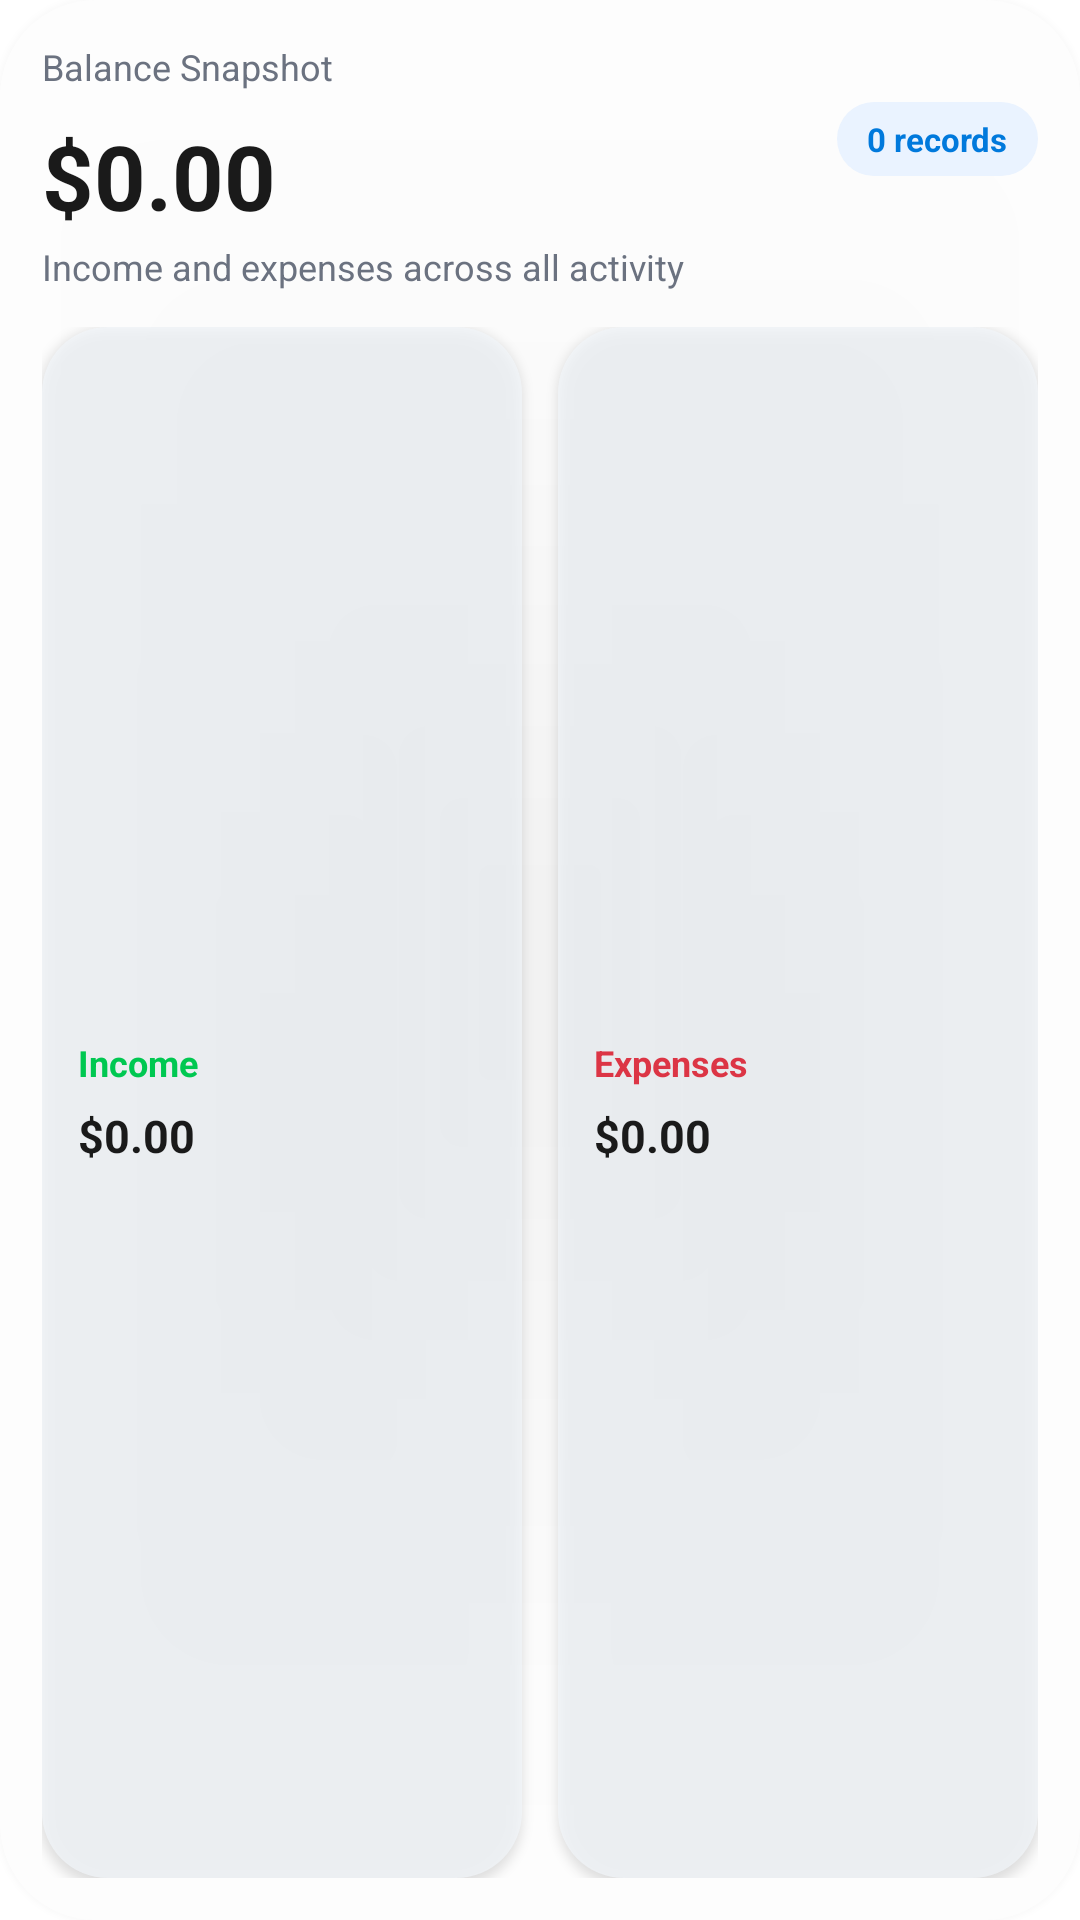

Produce the Android XML layout that renders to this screen, including the resource entries it uses.
<!-- AndroidManifest.xml: fallback theme Theme.MaterialComponents.DayNight.NoActionBar -->
<!-- res/layout/balance_widget.xml -->
<?xml version="1.0" encoding="utf-8"?>
<LinearLayout xmlns:android="http://schemas.android.com/apk/res/android"
    android:id="@+id/widget_container"
    android:layout_width="match_parent"
    android:layout_height="match_parent"
    android:background="@drawable/balance_card_background"
    android:orientation="vertical"
    android:padding="14dp"
    android:elevation="6dp">

    <LinearLayout
        android:layout_width="match_parent"
        android:layout_height="wrap_content"
        android:gravity="center_vertical"
        android:orientation="horizontal">

        <LinearLayout
            android:layout_width="0dp"
            android:layout_height="wrap_content"
            android:layout_weight="1"
            android:orientation="vertical">

            <TextView
                android:layout_width="wrap_content"
                android:layout_height="wrap_content"
                android:text="Balance Snapshot"
                android:textColor="@color/widget_text_secondary"
                android:textSize="12sp" />

            <TextView
                android:id="@+id/widget_balance"
                android:layout_width="wrap_content"
                android:layout_height="wrap_content"
                android:layout_marginTop="8dp"
                android:text="$0.00"
                android:textColor="@color/widget_text_primary"
                android:textSize="30sp"
                android:textStyle="bold" />
        </LinearLayout>

        <TextView
            android:id="@+id/widget_transaction_count"
            android:layout_width="wrap_content"
            android:layout_height="wrap_content"
            android:background="@drawable/widget_status_chip_background"
            android:paddingHorizontal="10dp"
            android:paddingVertical="5dp"
            android:text="0 records"
            android:textColor="@color/widget_goal_progress"
            android:textSize="11sp"
            android:textStyle="bold" />
    </LinearLayout>

    <TextView
        android:layout_width="wrap_content"
        android:layout_height="wrap_content"
        android:layout_marginTop="2dp"
        android:text="Income and expenses across all activity"
        android:textColor="@color/widget_text_secondary"
        android:textSize="12sp" />

    <LinearLayout
        android:layout_width="match_parent"
        android:layout_height="0dp"
        android:layout_marginTop="12dp"
        android:layout_weight="1"
        android:gravity="bottom"
        android:orientation="horizontal">

        <LinearLayout
            android:id="@+id/widget_income_card"
            android:layout_width="0dp"
            android:layout_height="match_parent"
            android:layout_marginEnd="6dp"
            android:layout_weight="1"
            android:background="@drawable/widget_metric_card_background"
            android:elevation="2dp"
            android:clickable="true"
            android:focusable="true"
            android:gravity="center_vertical"
            android:orientation="vertical"
            android:padding="12dp">

            <TextView
                android:layout_width="wrap_content"
                android:layout_height="wrap_content"
                android:text="Income"
                android:textColor="@color/widget_income"
                android:textSize="12sp"
                android:textStyle="bold" />

            <TextView
                android:id="@+id/widget_income"
                android:layout_width="wrap_content"
                android:layout_height="wrap_content"
                android:layout_marginTop="6dp"
                android:text="$0.00"
                android:textColor="@color/widget_text_primary"
                android:textSize="15sp"
                android:textStyle="bold" />
        </LinearLayout>

        <LinearLayout
            android:id="@+id/widget_expense_card"
            android:layout_width="0dp"
            android:layout_height="match_parent"
            android:layout_marginStart="6dp"
            android:layout_weight="1"
            android:background="@drawable/widget_metric_card_background"
            android:elevation="2dp"
            android:clickable="true"
            android:focusable="true"
            android:gravity="center_vertical"
            android:orientation="vertical"
            android:padding="12dp">

            <TextView
                android:layout_width="wrap_content"
                android:layout_height="wrap_content"
                android:text="Expenses"
                android:textColor="@color/widget_expense"
                android:textSize="12sp"
                android:textStyle="bold" />

            <TextView
                android:id="@+id/widget_expenses"
                android:layout_width="wrap_content"
                android:layout_height="wrap_content"
                android:layout_marginTop="6dp"
                android:text="$0.00"
                android:textColor="@color/widget_text_primary"
                android:textSize="15sp"
                android:textStyle="bold" />
        </LinearLayout>
    </LinearLayout>

</LinearLayout>
<!-- resources referenced by this layout -->
<resources>
  <color name="widget_expense">#DC3545</color>
  <color name="widget_goal_progress">#0079DC</color>
  <color name="widget_income">#00C851</color>
  <color name="widget_text_primary">#1A1A1A</color>
  <color name="widget_text_secondary">#6B7280</color>
  <!-- drawable balance_card_background (drawable) -->
  <?xml version="1.0" encoding="utf-8"?>
  <layer-list xmlns:android="http://schemas.android.com/apk/res/android">
      <item>
          <shape>
              <solid android:color="@color/widget_card_bg" />
              <corners android:radius="32dp" />
          </shape>
      </item>
  </layer-list>
  <!-- drawable widget_metric_card_background (drawable) -->
  <?xml version="1.0" encoding="utf-8"?>
  <shape xmlns:android="http://schemas.android.com/apk/res/android">
      <solid android:color="@color/widget_surface_alt" />
      <corners android:radius="22dp" />
  </shape>
  <!-- drawable widget_status_chip_background (drawable) -->
  <?xml version="1.0" encoding="utf-8"?>
  <shape xmlns:android="http://schemas.android.com/apk/res/android">
      <solid android:color="@color/widget_surface_accent" />
      <corners android:radius="999dp" />
  </shape>
  <color name="widget_card_bg">#A6FFFFFF</color>
  <color name="widget_surface_alt">#B3F3F7FB</color>
  <color name="widget_surface_accent">#EAF3FF</color>
</resources>
